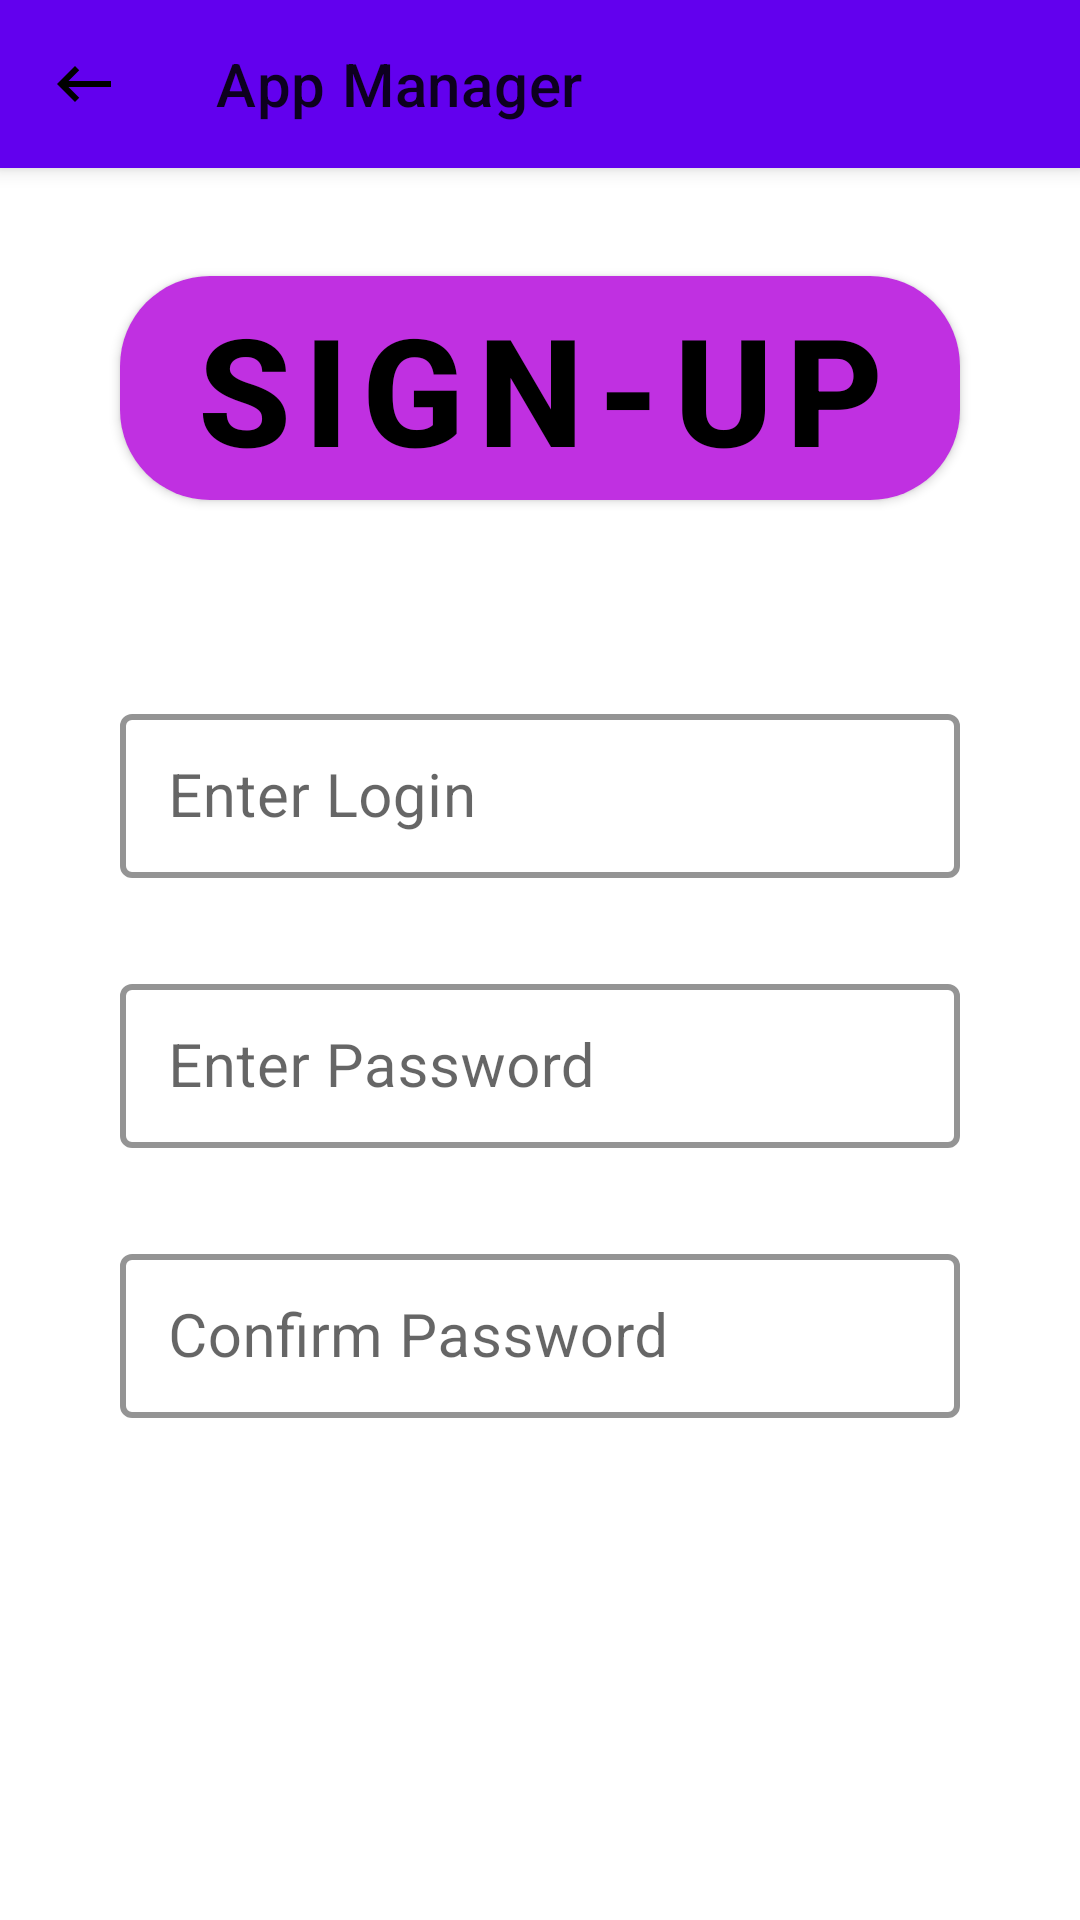

Reconstruct the res/layout file that produces this screen, plus the resources it refers to.
<!-- AndroidManifest.xml: application theme Theme.AppManager -->
<!-- res/layout/login_fragment.xml -->
<?xml version="1.0" encoding="utf-8"?>
<androidx.constraintlayout.widget.ConstraintLayout xmlns:android="http://schemas.android.com/apk/res/android"
    android:layout_width="match_parent"
    android:layout_height="match_parent"
    xmlns:app="http://schemas.android.com/apk/res-auto"
    xmlns:tools="http://schemas.android.com/tools">

    <androidx.appcompat.widget.Toolbar
        android:id="@+id/toolbar"
        android:layout_width="match_parent"
        android:layout_height="?attr/actionBarSize"
        android:background="?attr/colorPrimary"
        android:elevation="4dp"
        android:theme="@style/ThemeOverlay.AppCompat.ActionBar"
        app:layout_constraintEnd_toEndOf="parent"
        app:layout_constraintStart_toStartOf="parent"
        app:layout_constraintTop_toTopOf="parent"
        app:navigationIcon="@drawable/keyboard_backspace"
        app:popupTheme="@style/ThemeOverlay.AppCompat.Light"
        app:title="@string/app_name" />

    <androidx.core.widget.NestedScrollView
        android:id="@+id/login_scroll"
        android:layout_width="match_parent"
        android:layout_height="0dp"
        app:layout_constraintBottom_toBottomOf="parent"
        app:layout_constraintEnd_toEndOf="parent"
        app:layout_constraintStart_toStartOf="parent"
        app:layout_constraintTop_toBottomOf="@+id/toolbar"
        tools:ignore="SpeakableTextPresentCheck">

        <androidx.constraintlayout.widget.ConstraintLayout
            android:id="@+id/scroll_container"
            android:layout_width="match_parent"
            android:layout_height="match_parent">

            <com.google.android.material.button.MaterialButton
                android:id="@+id/btnAuth"
                android:layout_width="match_parent"
                android:layout_height="wrap_content"
                android:layout_marginStart="40dp"
                android:layout_marginTop="30dp"
                android:layout_marginEnd="40dp"
                android:text="@string/sign_up"
                android:textAlignment="center"
                android:textColor="@color/black"
                android:textSize="50sp"
                android:textStyle="bold"
                app:backgroundTint="@color/pink"
                app:cornerRadius="30dp"
                app:layout_constraintEnd_toEndOf="parent"
                app:layout_constraintStart_toStartOf="parent"
                app:layout_constraintTop_toTopOf="parent" />


            <com.google.android.material.textfield.TextInputLayout
                android:id="@+id/card_login"
                style="@style/Widget.MaterialComponents.TextInputLayout.OutlinedBox"
                android:layout_width="match_parent"
                android:layout_height="60dp"
                android:layout_marginStart="40dp"
                android:layout_marginTop="60dp"
                android:layout_marginEnd="40dp"
                android:elevation="8dp"
                android:hint="@string/auth_login"
                app:boxStrokeColor="@color/black_overlay"
                app:boxStrokeWidth="2dp"
                app:errorEnabled="true"
                app:errorTextColor="@color/red"
                app:hintTextColor="@color/black"
                app:layout_constraintEnd_toEndOf="parent"
                app:layout_constraintStart_toStartOf="parent"
                app:layout_constraintTop_toBottomOf="@id/btnAuth">

                <com.google.android.material.textfield.TextInputEditText
                    android:id="@+id/etLogin"
                    android:layout_width="match_parent"
                    android:layout_height="wrap_content"
                    android:textSize="20sp"
                    android:textStyle="normal" />

            </com.google.android.material.textfield.TextInputLayout>

            <com.google.android.material.textfield.TextInputLayout
                android:id="@+id/card_password"
                style="@style/Widget.MaterialComponents.TextInputLayout.OutlinedBox"
                android:layout_width="match_parent"
                android:layout_height="60dp"
                android:layout_marginStart="40dp"
                android:layout_marginTop="30dp"
                android:layout_marginEnd="40dp"
                android:hint="@string/auth_pass"
                app:boxStrokeColor="@color/black_overlay"
                app:boxStrokeWidth="2dp"
                app:errorEnabled="true"
                app:hintTextColor="@color/black"
                app:layout_constraintEnd_toEndOf="parent"
                app:layout_constraintStart_toStartOf="parent"
                app:layout_constraintTop_toBottomOf="@id/card_login">

                <com.google.android.material.textfield.TextInputEditText
                    android:id="@+id/etPassword"
                    android:layout_width="match_parent"
                    android:layout_height="wrap_content"
                    android:inputType="textPassword"
                    android:singleLine="true"
                    android:textSize="20sp"
                    android:textStyle="normal" />

            </com.google.android.material.textfield.TextInputLayout>

            <com.google.android.material.textfield.TextInputLayout
                android:id="@+id/card_confirm_pass"
                style="@style/Widget.MaterialComponents.TextInputLayout.OutlinedBox"
                android:layout_width="match_parent"
                android:layout_height="60dp"
                android:layout_marginStart="40dp"
                android:layout_marginTop="30dp"
                android:layout_marginEnd="40dp"
                android:hint="@string/auth_confirm_pass"
                app:boxStrokeColor="@color/black_overlay"
                app:boxStrokeWidth="2dp"
                app:errorEnabled="true"
                app:hintTextColor="@color/black"
                app:layout_constraintEnd_toEndOf="parent"
                app:layout_constraintStart_toStartOf="parent"
                app:layout_constraintTop_toBottomOf="@id/card_password">

                <com.google.android.material.textfield.TextInputEditText
                    android:id="@+id/etConfirmPassword"
                    android:layout_width="match_parent"
                    android:layout_height="wrap_content"
                    android:inputType="textPassword"
                    android:singleLine="true"
                    android:textSize="20sp"
                    android:textStyle="normal" />

            </com.google.android.material.textfield.TextInputLayout>

            <ProgressBar
                android:id="@+id/progress"
                style="?android:attr/progressBarStyle"
                android:layout_width="200dp"
                android:layout_height="200dp"
                android:elevation="10dp"
                android:visibility="visible"
                app:layout_constraintBottom_toTopOf="@id/card_confirm_pass"
                app:layout_constraintEnd_toEndOf="parent"
                app:layout_constraintStart_toStartOf="parent" />

        </androidx.constraintlayout.widget.ConstraintLayout>

    </androidx.core.widget.NestedScrollView>

</androidx.constraintlayout.widget.ConstraintLayout>
<!-- resources referenced by this layout -->
<resources>
  <color name="black">#FF000000</color>
  <color name="black_overlay">#66000000</color>
  <color name="pink">#C030E1</color>
  <color name="red">#F10404</color>
  <!-- drawable keyboard_backspace (drawable) -->
  <?xml version="1.0" encoding="utf-8"?>
  <vector xmlns:android="http://schemas.android.com/apk/res/android"
      android:height="24dp"
      android:width="24dp"
      android:viewportWidth="24"
      android:viewportHeight="24">
      <path android:fillColor="@color/black" android:pathData="M21,11H6.83L10.41,7.41L9,6L3,12L9,18L10.41,16.58L6.83,13H21V11Z" />
  </vector>
  <string name="app_name">App Manager</string>
  <string name="auth_confirm_pass">Confirm Password</string>
  <string name="auth_login">Enter Login</string>
  <string name="auth_pass">Enter Password</string>
  <string name="sign_up">Sign-up</string>
  <style name="Theme.AppManager" parent="Theme.MaterialComponents.DayNight.DarkActionBar">
          
          <item name="colorPrimary">@color/purple_500</item>
          <item name="colorPrimaryVariant">@color/purple_700</item>
          <item name="colorOnPrimary">@color/white</item>
          
          <item name="colorSecondary">@color/teal_200</item>
          <item name="colorSecondaryVariant">@color/teal_700</item>
          <item name="colorOnSecondary">@color/black</item>
          
          <item name="android:statusBarColor">?attr/colorPrimaryVariant</item>
          
      </style>
  <color name="purple_500">#FF6200EE</color>
  <color name="purple_700">#FF3700B3</color>
  <color name="white">#FFFFFFFF</color>
  <color name="teal_200">#FF03DAC5</color>
  <color name="teal_700">#FF018786</color>
</resources>
